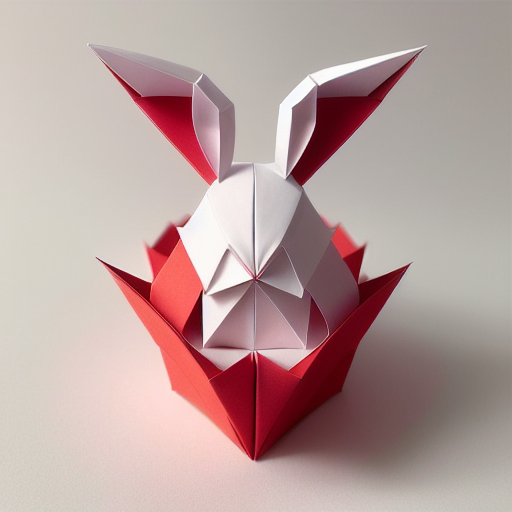
Generation parameters embedded in this image by AUTOMATIC1111 Stable Diffusion web UI or a fork of it (Forge, ...) (PNG 'parameters' text chunk):
(((masterpiece))), best quality,
((Chinese origami art of a cute rabbit)), ((complicated origami with many paper layers)), ((every paper layer with shadows)), (round red background paper), single color on each paper layer, front light, (detailed accurate rabbit face), three-dimensional, (white color paper grass)
Negative prompt: ((blurry)), watermark, signature, text, weird face, human hands, human fingers, green
Steps: 32, Sampler: Euler a, CFG scale: 9.5, Seed: 436217898, Size: 512x512, Model hash: bb725eaf2e, Model: protogenV22Anime_22